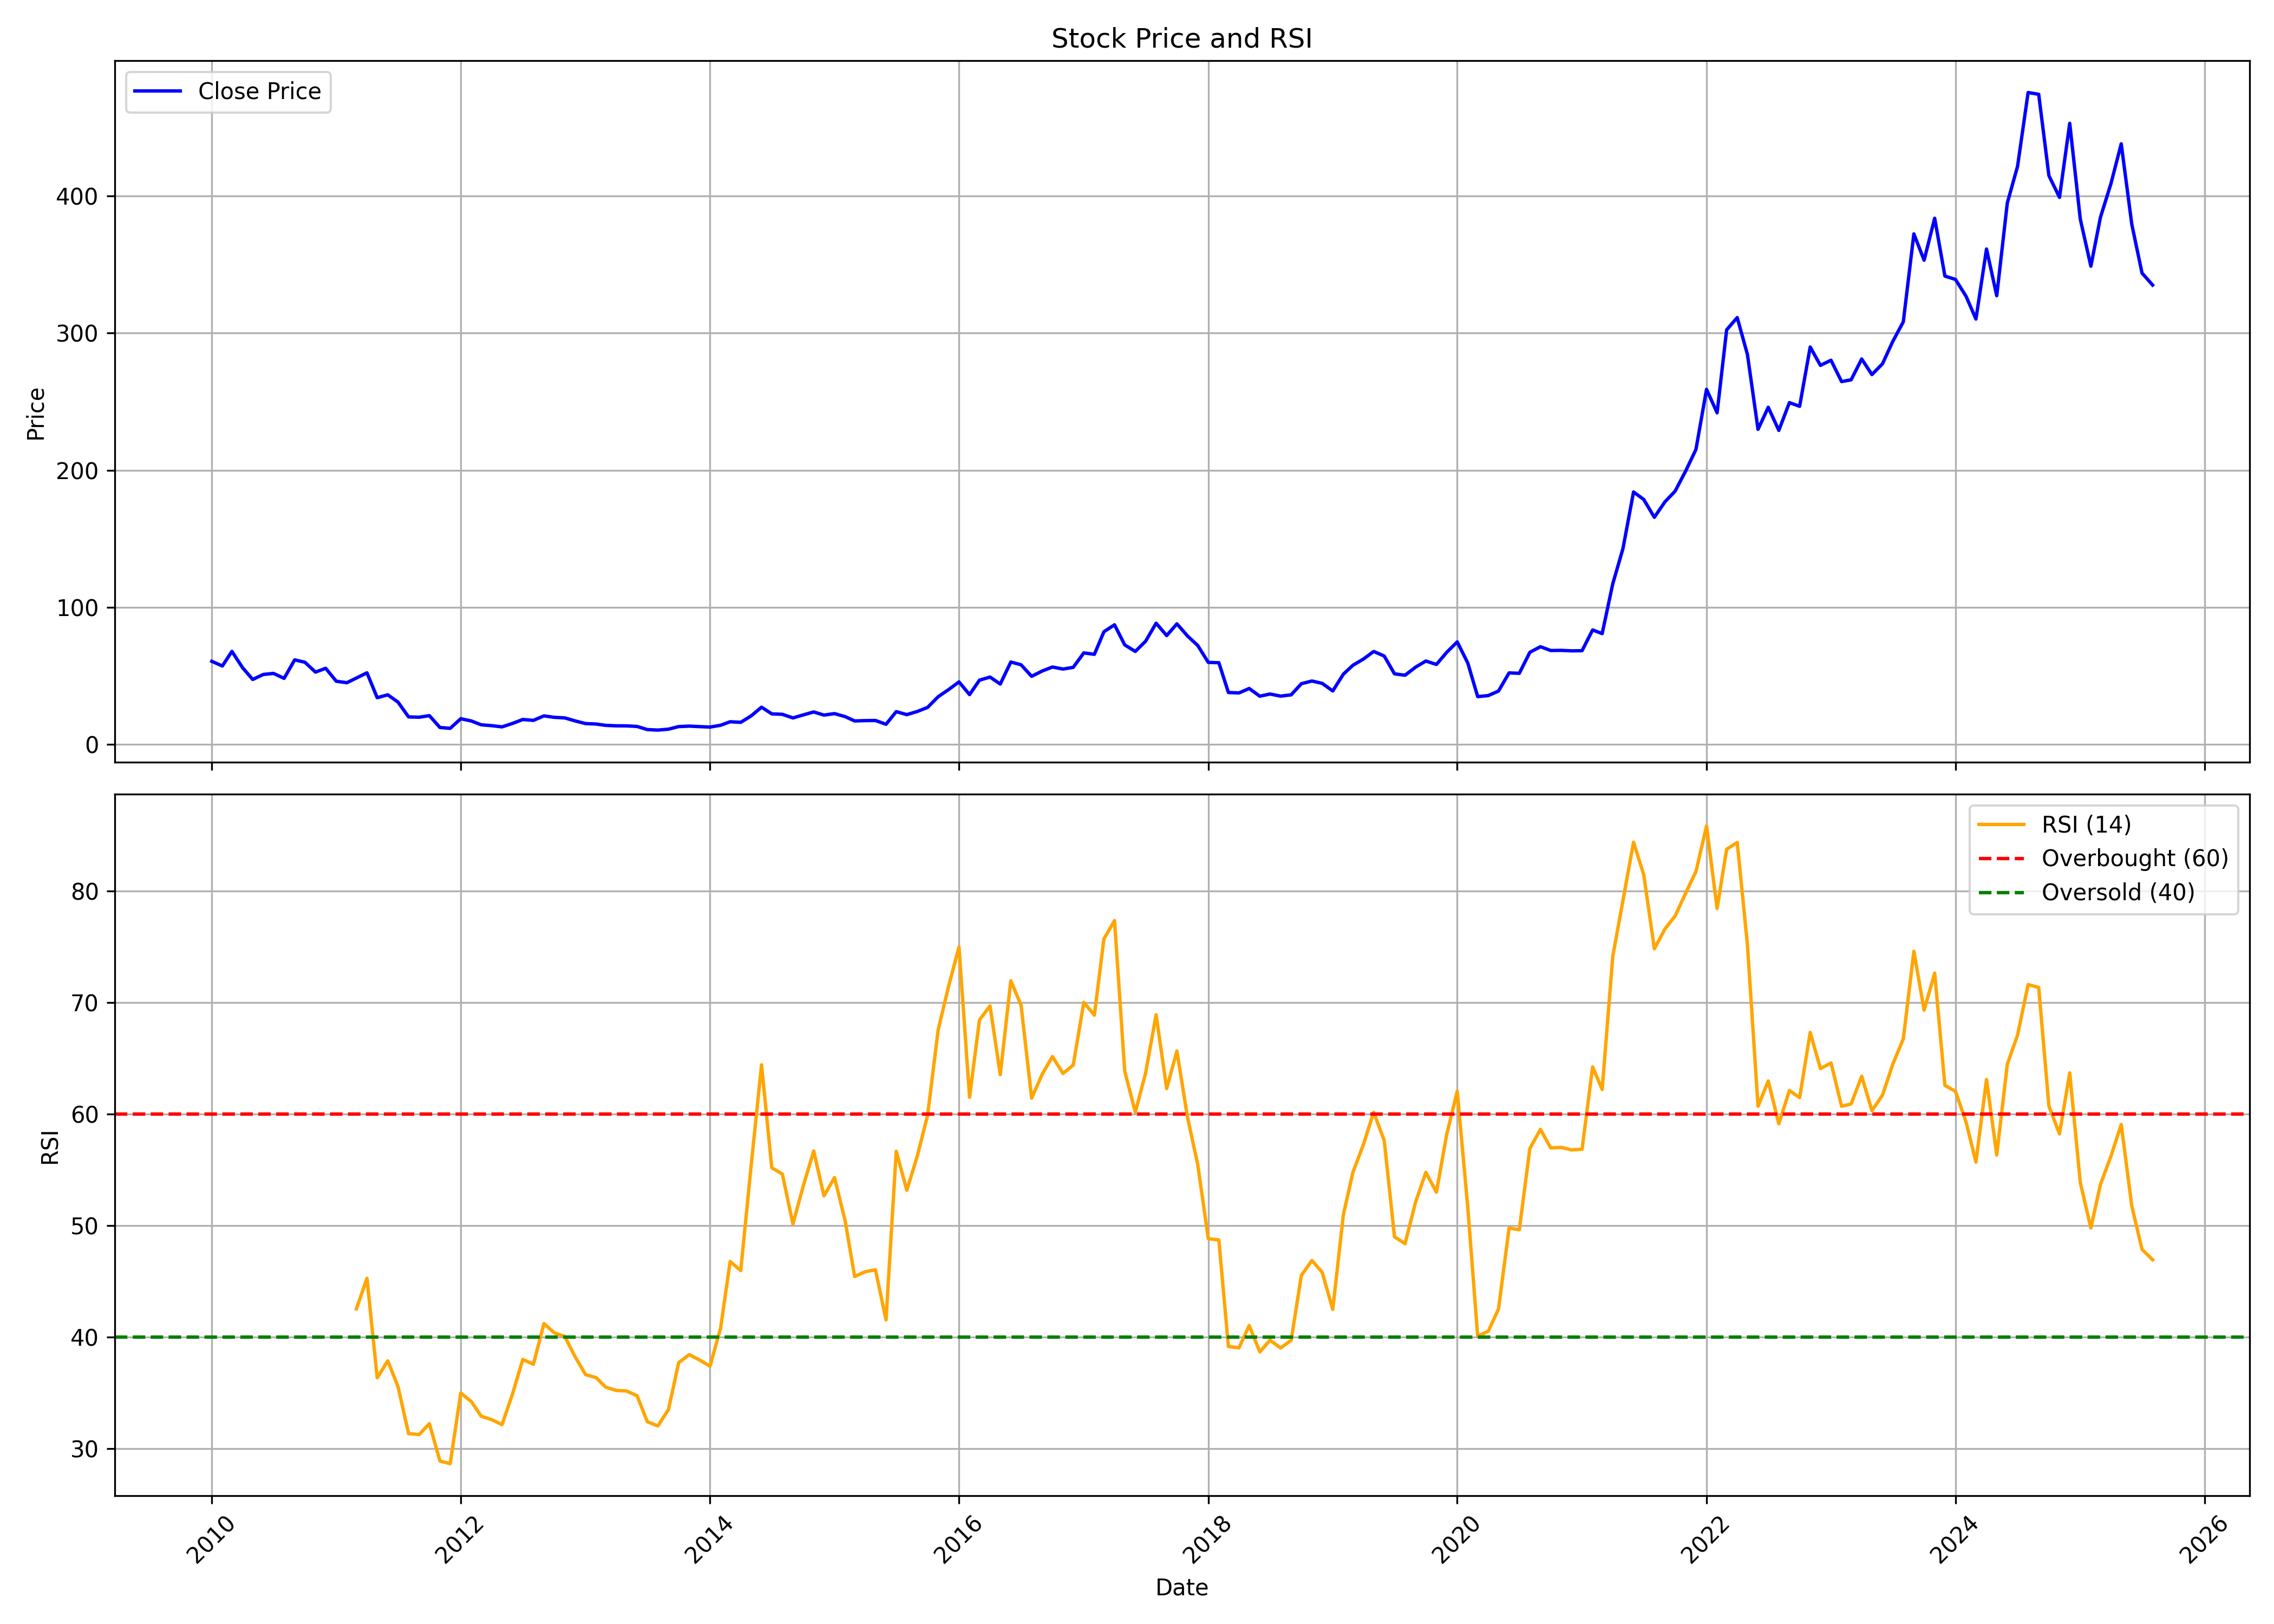

Values plotted in this chart, from the file beside it:
, date, symbol, open, high, low, close, volume, rsi
0, 2010-01-01, TRIVENI, 53.39, 63.17, 53.39, 60.56, 53209867, 
1, 2010-02-01, TRIVENI, 59.99, 66.87, 54.63, 57.16, 30053158, 
2, 2010-03-01, TRIVENI, 57.16, 71.21, 55.62, 67.81, 64891673, 
3, 2010-04-01, TRIVENI, 68.26, 68.63, 52.99, 55.97, 30504468, 
4, 2010-05-01, TRIVENI, 55.87, 57.11, 44.7, 47.33, 32020468, 
5, 2010-06-01, TRIVENI, 47.74, 52.07, 42.62, 50.97, 28622278, 
6, 2010-07-01, TRIVENI, 50.49, 54.27, 48.44, 51.74, 20672628, 
7, 2010-08-01, TRIVENI, 52.94, 55.82, 47.49, 48.12, 16341236, 
8, 2010-09-01, TRIVENI, 48.49, 62.69, 48.04, 61.62, 37489601, 
9, 2010-10-01, TRIVENI, 62.29, 64.24, 58.34, 59.89, 28531648, 
10, 2010-11-01, TRIVENI, 60.19, 65.67, 43.99, 52.69, 29994569, 
11, 2010-12-01, TRIVENI, 52.69, 59.47, 49.49, 55.47, 17864140, 
12, 2011-01-01, TRIVENI, 55.47, 58.67, 43.74, 46.02, 11171225, 
13, 2011-02-01, TRIVENI, 46.49, 48.37, 38.54, 44.94, 21142018, 
14, 2011-03-01, TRIVENI, 46.1, 53.98, 45.29, 48.38, 13535017, 42.55
15, 2011-04-01, TRIVENI, 48.03, 55.74, 46.7, 52.17, 27538278, 45.28
16, 2011-05-01, TRIVENI, 52.82, 63.84, 27.4, 34.02, 24212761, 36.36
17, 2011-06-01, TRIVENI, 34.25, 38.59, 32.97, 36.12, 7010321, 37.89
18, 2011-07-01, TRIVENI, 36.44, 36.72, 29.91, 30.82, 9397949, 35.57
19, 2011-08-01, TRIVENI, 31.14, 31.74, 18.54, 20, 8919180, 31.36
20, 2011-09-01, TRIVENI, 20, 23.02, 19.18, 19.77, 10018642, 31.27
21, 2011-10-01, TRIVENI, 19.73, 22.1, 18.13, 20.92, 8601116, 32.25
22, 2011-11-01, TRIVENI, 21.01, 21.23, 12.15, 12.28, 19557680, 28.9
23, 2011-12-01, TRIVENI, 12.6, 15.07, 11.51, 11.64, 17279203, 28.66
24, 2012-01-01, TRIVENI, 11.87, 19.55, 11.69, 18.68, 20485173, 35
25, 2012-02-01, TRIVENI, 18.68, 19.64, 16.44, 17.03, 13287780, 34.23
26, 2012-03-01, TRIVENI, 17.06, 19.37, 12.96, 14.25, 14753734, 32.92
27, 2012-04-01, TRIVENI, 14.48, 15.4, 13.19, 13.6, 6591143, 32.6
28, 2012-05-01, TRIVENI, 13.56, 15.26, 11.67, 12.73, 5593411, 32.16
29, 2012-06-01, TRIVENI, 12.86, 15.86, 12.08, 15.26, 6600102, 34.93
30, 2012-07-01, TRIVENI, 15.03, 18.44, 13.83, 18.12, 16899719, 38.01
31, 2012-08-01, TRIVENI, 18.17, 21.67, 16.6, 17.48, 12337244, 37.58
32, 2012-09-01, TRIVENI, 17.52, 21.58, 17.01, 20.75, 10331535, 41.23
33, 2012-10-01, TRIVENI, 20.93, 22.78, 18.12, 19.69, 10913063, 40.4
34, 2012-11-01, TRIVENI, 19.78, 21.3, 18.72, 19.27, 5416116, 40.06
35, 2012-12-01, TRIVENI, 19.37, 20.1, 16.37, 17.11, 7363001, 38.27
36, 2013-01-01, TRIVENI, 17.06, 17.8, 14.43, 15.12, 7430295, 36.65
37, 2013-02-01, TRIVENI, 15.26, 16.83, 14.34, 14.8, 6305147, 36.38
38, 2013-03-01, TRIVENI, 15.31, 16.19, 12.52, 13.82, 6575501, 35.52
39, 2013-04-01, TRIVENI, 14.15, 17.72, 13.36, 13.5, 5738462, 35.23
40, 2013-05-01, TRIVENI, 13.5, 14.43, 13.03, 13.45, 1730181, 35.18
41, 2013-06-01, TRIVENI, 13.22, 13.82, 12.06, 13.03, 1338126, 34.75
42, 2013-07-01, TRIVENI, 13.08, 14.29, 10.67, 10.76, 1930220, 32.42
43, 2013-08-01, TRIVENI, 11.04, 12.38, 9.601, 10.39, 1377865, 32.05
44, 2013-09-01, TRIVENI, 11.04, 12.48, 10.2, 11.04, 1532128, 33.51
45, 2013-10-01, TRIVENI, 11.27, 15.21, 10.99, 12.94, 2488351, 37.72
46, 2013-11-01, TRIVENI, 12.57, 14.38, 11.78, 13.27, 3287234, 38.44
47, 2013-12-01, TRIVENI, 13.5, 15.26, 12.25, 12.94, 3743233, 37.97
48, 2014-01-01, TRIVENI, 13.27, 13.82, 12.06, 12.57, 2010879, 37.4
49, 2014-02-01, TRIVENI, 12.52, 14.56, 12.38, 13.91, 1472077, 40.84
50, 2014-03-01, TRIVENI, 13.82, 17.3, 13.64, 16.47, 2716103, 46.79
51, 2014-04-01, TRIVENI, 16.47, 19.48, 15.86, 16.05, 3503244, 45.98
52, 2014-05-01, TRIVENI, 16.05, 24.3, 15.58, 20.64, 6561925, 55.23
53, 2014-06-01, TRIVENI, 21.2, 33.16, 20.64, 27.09, 25184847, 64.43
54, 2014-07-01, TRIVENI, 27.37, 28.2, 21.99, 22.22, 2602467, 55.2
55, 2014-08-01, TRIVENI, 21.99, 23.93, 20.5, 21.89, 1754868, 54.64
56, 2014-09-01, TRIVENI, 22.08, 24.68, 19.02, 19.25, 2492074, 50.16
57, 2014-10-01, TRIVENI, 19.06, 24.07, 19.06, 21.43, 1250458, 53.54
58, 2014-11-01, TRIVENI, 21.34, 28.76, 20.5, 23.61, 9076748, 56.7
59, 2014-12-01, TRIVENI, 23.01, 26.21, 20.18, 21.34, 3732035, 52.68
... 128 more rows
